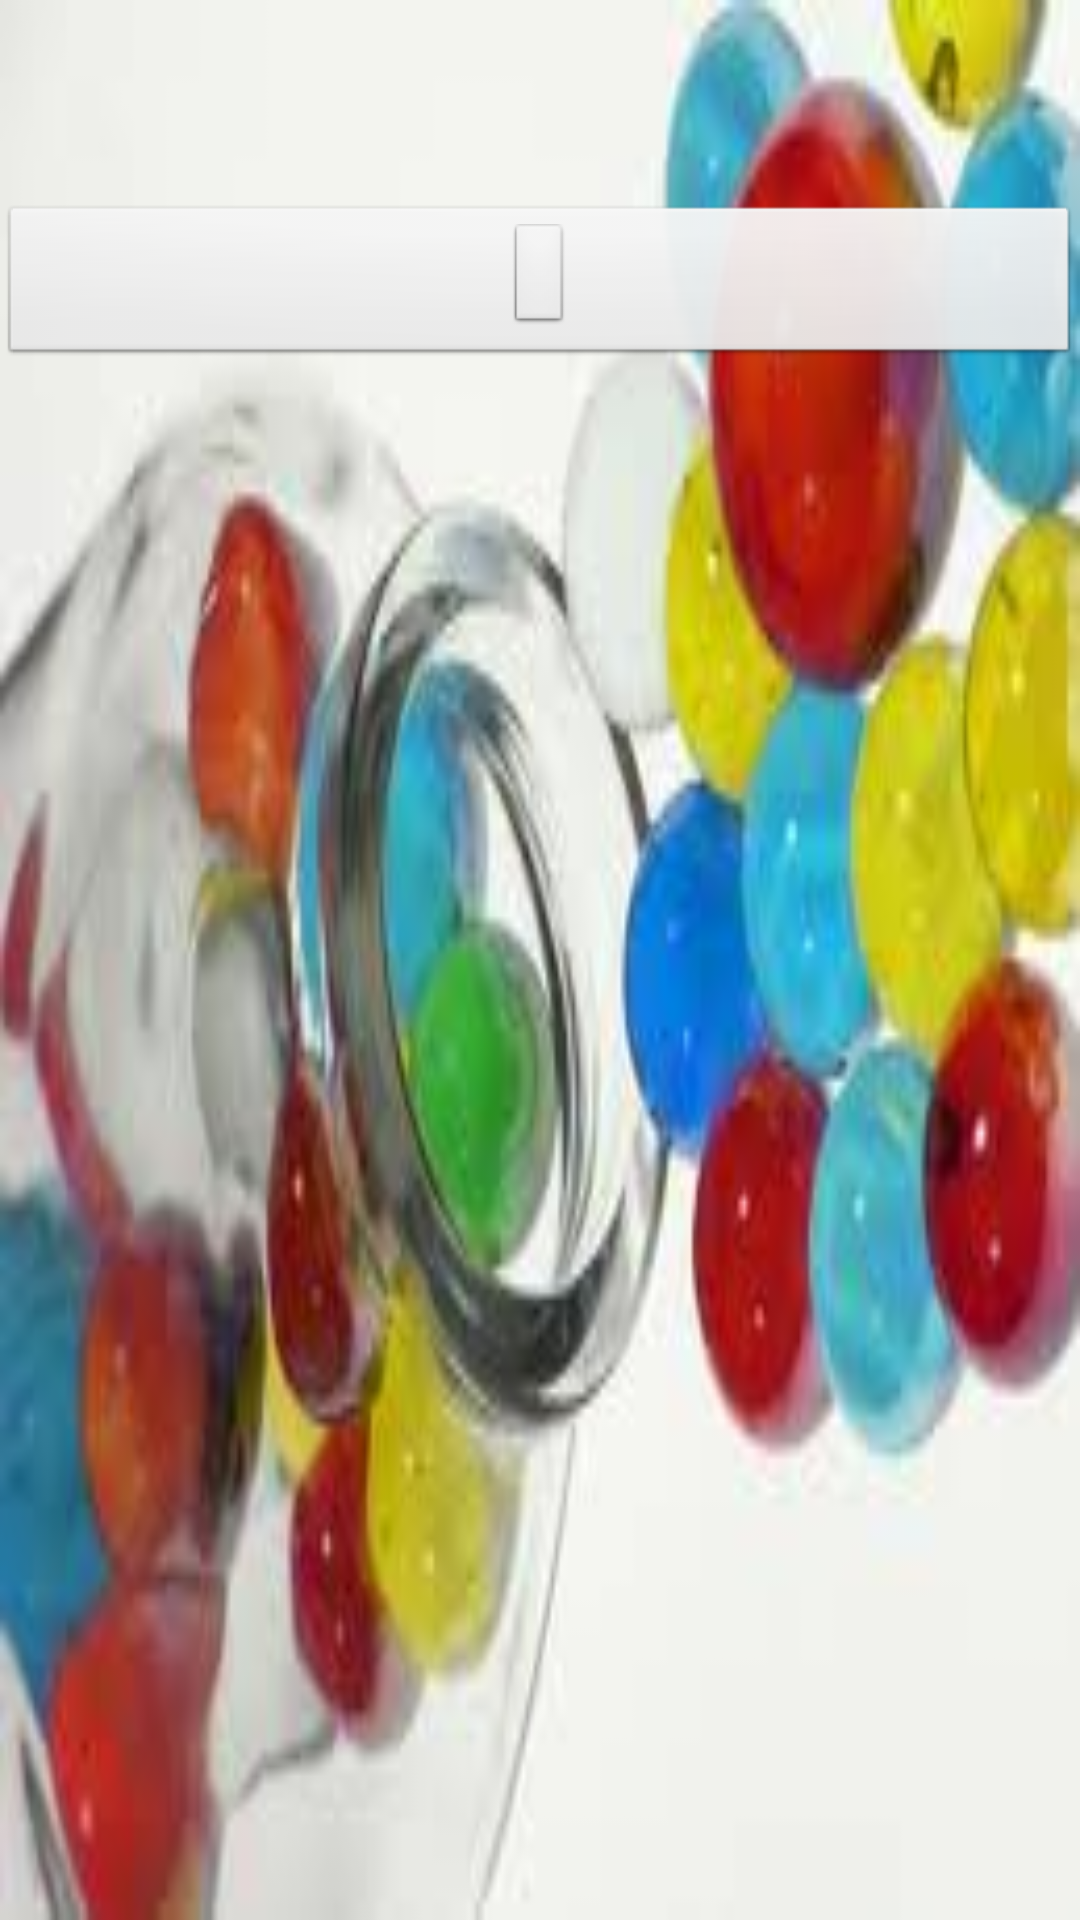

Android layout source for this screen:
<!-- AndroidManifest.xml: application theme AppTheme -->
<!-- res/layout/activity_home.xml -->
<RelativeLayout xmlns:android="http://schemas.android.com/apk/res/android"
    xmlns:tools="http://schemas.android.com/tools"
    android:id="@+id/home"
    android:layout_width="match_parent"
    android:layout_height="match_parent"
    android:background="@drawable/background"
    android:paddingBottom="@dimen/activity_vertical_margin"
    android:paddingLeft="@dimen/activity_horizontal_margin"
    android:paddingRight="@dimen/activity_horizontal_margin"
    android:paddingTop="@dimen/activity_vertical_margin"
    tools:context=".Home" >

    <ImageButton
        android:id="@+id/childTutorLogo"
        android:layout_width="match_parent"
        android:layout_height="wrap_content"
        android:layout_marginTop="68dp"
        android:src="@android:drawable/btn_default_small" />

</RelativeLayout>
<!-- resources referenced by this layout -->
<resources>
  <!-- drawable background: jpg bitmap (drawable-ldpi, 7920 bytes) -->
  <style name="AppTheme" parent="AppBaseTheme">
          
      </style>
  <style name="AppBaseTheme" parent="android:Theme.Light">
          
      </style>
</resources>
